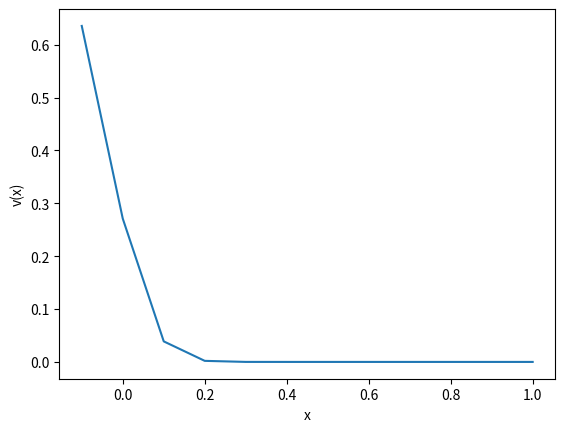

Generate this figure with matplotlib:
import numpy as np
import math as m
import matplotlib.pyplot as plt

n = 10
h = 1/n

###### b
bs = []
b_n = 2

for i in range(n+1): # i går opp til, men ikke til og med n+1
    bs.append(b_n)
    # lager ny b
    b = 2 - (1/b_n) 
    # oppdaterer for ny b
    b_n = b

##### g
gs = []
x = 0

for i in range(n+1):
    x += h*i 
    g = (h**2)*100*m.e**(-10*x)
    gs.append(g)


##### v
v=[]
v_n = 0 # Because of boundary conditions and that we do it backwards
v.append(v_n)
for i in range(n,-1,-1):    
    vn = (gs[i]+v_n)/(bs[i])
    v.append(vn)
    v_n = vn # Updating the v
v.reverse() # since we did it backwards


xs = []
x=1 # Starting backwards here too
xs.append(x)
for i in range(n,-1,-1):
    x -= h
    xs.append(x)
xs.reverse() # since we did it backwards

# Then we can plot it
plt.plot(xs,v)
# Labeling plot, x and y axes
plt.xlabel('x')
plt.ylabel('v(x)')
# Saving the figure as a pdf-file
plt.savefig("plot_7_10.pdf")
plt.show()